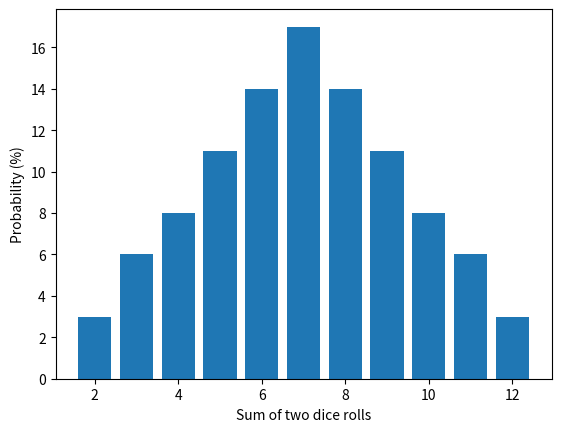

Python code for this plot:
import random
from collections import defaultdict
import matplotlib.pyplot as plt

counts = defaultdict(int)
num = 1_000_000

def dice_roll():
    return random.randint(1, 6)

for i in range(num):
    sum = dice_roll() + dice_roll()
    counts[sum] += 1
sorted_counts = dict(sorted(counts.items()))
x = []
y = []
print(f"|{'sum':^15}|{'count':^20}|{'probabilities':^20}")
print(f"|{'-'*15}|{'-'*20}|{'-'*20}")
for sum, count in sorted_counts.items():
    print(f"|{sum:^15}|{count:^20}|      {count/num:.2%}")
    x.append(sum)
    y.append(round(count/num * 100))

plt.bar(x, y)
plt.xlabel("Sum of two dice rolls")
plt.ylabel("Probability (%)")
plt.show()